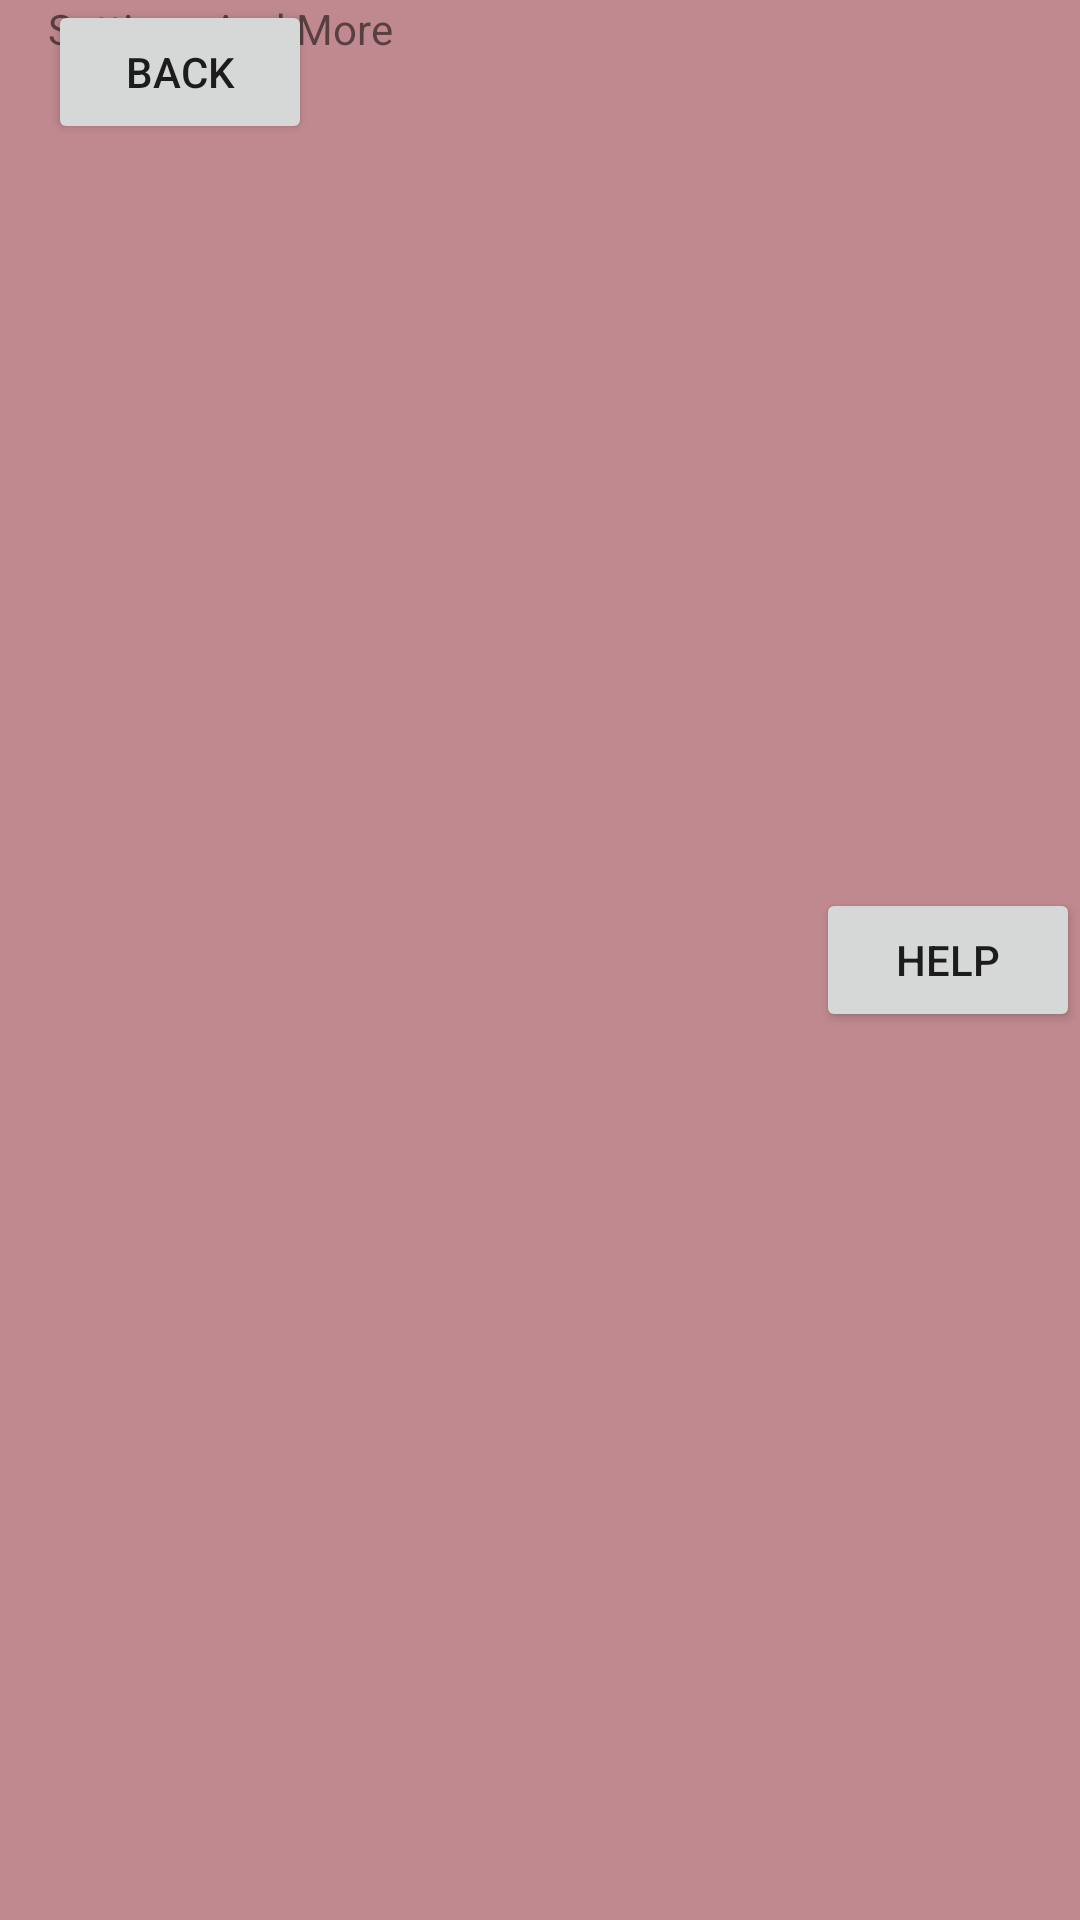

This screen was rendered from an Android layout file. Write that file and the resources it references.
<!-- AndroidManifest.xml: application theme AppTheme -->
<!-- res/layout/toolbar.xml -->
<?xml version="1.0" encoding="utf-8"?>
<android.support.v7.widget.Toolbar

    android:id="@+id/homeToolbar"
    android:layout_width="match_parent"
    android:layout_height="?attr/actionBarSize"
    android:background="?attr/colorPrimary"
    android:elevation="4dp"
    android:theme="@style/ThemeOverlay.AppCompat.ActionBar"
    xmlns:android="http://schemas.android.com/apk/res/android">

    <RelativeLayout
        android:layout_width="match_parent"
        android:layout_height="match_parent"
        android:orientation="horizontal">

        <Button
            android:id="@+id/back"
            android:layout_width="wrap_content"
            android:layout_height="wrap_content"
            android:text="back"/>


        <TextView
            android:layout_width="wrap_content"
            android:layout_height="wrap_content"
            android:text="Settings And More"
            android:layout_alignParentStart="true"/>

        <Button
            android:id="@+id/help"
            android:layout_width="wrap_content"
            android:layout_height="wrap_content"
            android:text="Help"
            android:layout_centerVertical="true"
            android:layout_alignParentRight="true"/>


    </RelativeLayout>

</android.support.v7.widget.Toolbar>
<!-- resources referenced by this layout -->
<resources>
  <style name="AppTheme" parent="Theme.AppCompat.Light.DarkActionBar">
          
          <item name="colorPrimary">#bf898f</item>
          <item name="colorPrimaryDark">#bf898f</item>
          <item name="colorAccent">#494949</item>
          <item name="windowActionBar">false</item>
          <item name="windowNoTitle">true</item>
      </style>
</resources>
